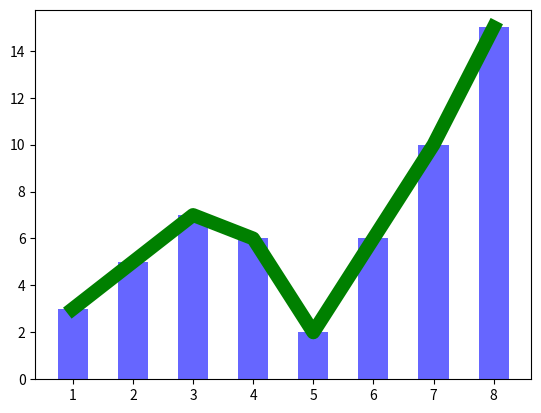

Reproduce this figure in Python.
import numpy as np
import matplotlib.pyplot as plt

x = np.array([1, 2, 3, 4, 5, 6, 7, 8])
y = np.array([3, 5, 7, 6, 2, 6, 10, 15])
plt.plot(x, y, 'b')  # 绘制折线图 1.x坐标 2.y坐标 3.color
plt.show()
plt.plot(x, y, 'g', lw=10)  # 线条宽带
plt.show()

plt.bar(x, y, 0.5, alpha=0.6, color='b')  # 0.5是柱状图占用比例
plt.show()
